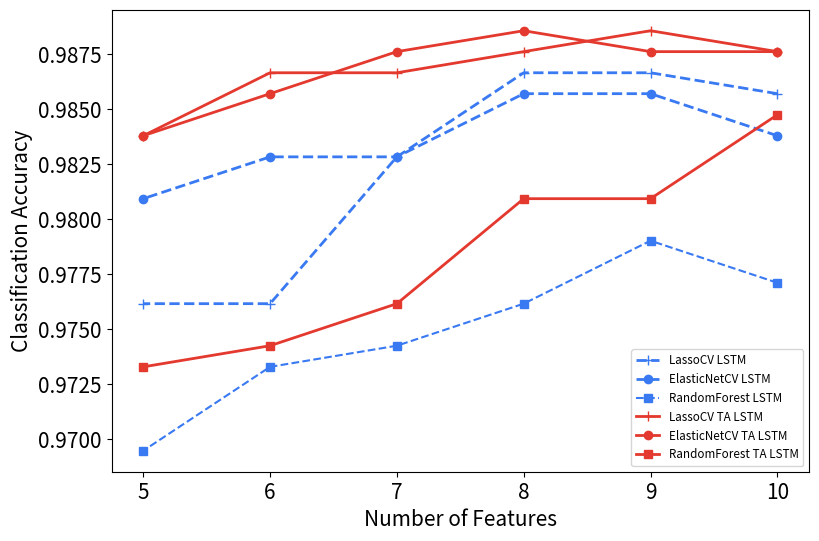

Here is the Python script that generated this plot:

import matplotlib.pyplot as plt
x_10 = [10,9,8,7,6,5 ]



LassoCVLSTM =    [0.98569	,0.98664,	0.98664,	0.98282	,0.97615	,0.97615]
ElasticNetCVLSTM =  [0.98378	,0.98569,	0.98569	,0.98282	,0.98282	,0.98092]
RandomForestLSTM = [0.9771	,0.97901,	0.97615	,0.97424	,0.97328	,0.96947]


 

LassoCVTALSTM =  [0.9876,	0.98855,	0.9876,	0.98664,	0.98664,	0.98378]
ElasticNetCVTALSTM = [0.9876,	0.9876,	0.98855,	0.9876,	0.98569,	0.98378]
RandomForestTALSTM =  [0.98473,	0.98092,	0.98092,	0.97615,	0.97424,	0.97328]



plt.rcParams["figure.figsize"] = [9, 6]
fig, ax = plt.subplots(1, 1)

##E4392E #3979F2
#----------
ax.plot(x_10,LassoCVLSTM,color='#3979F2',linewidth = 2,linestyle='--',marker='+',ms=7,label='LassoCV LSTM')
ax.plot(x_10,ElasticNetCVLSTM,color='#3979F2',linewidth = 2,linestyle='--',marker='o',ms=6,label='ElasticNetCV LSTM')
ax.plot(x_10,RandomForestLSTM,color='#3979F2',linewidth = 1.5,linestyle='--',marker='s',ms=6,label='RandomForest LSTM')
#----------
ax.plot(x_10,LassoCVTALSTM,color='#E4392E',linewidth = 2,linestyle='-',marker='+',ms=7,label='LassoCV TA LSTM')
ax.plot(x_10,ElasticNetCVTALSTM,color='#E4392E',linewidth = 2,linestyle='-',marker='o',ms=6,label='ElasticNetCV TA LSTM')
ax.plot(x_10,RandomForestTALSTM,color='#E4392E',linewidth = 2,linestyle='-',marker='s',ms=6,label='RandomForest TA LSTM')

font1 = {'size': 8.4}
ax.legend(loc="lower right",prop=font1)
ax.set_xlabel('Number of Features',fontsize=15)
ax.set_ylabel('Classification Accuracy',fontsize=15)
plt.xticks(fontsize=15)  # x轴上的标签旋转45度
plt.yticks(fontsize=15)
plt.show()

